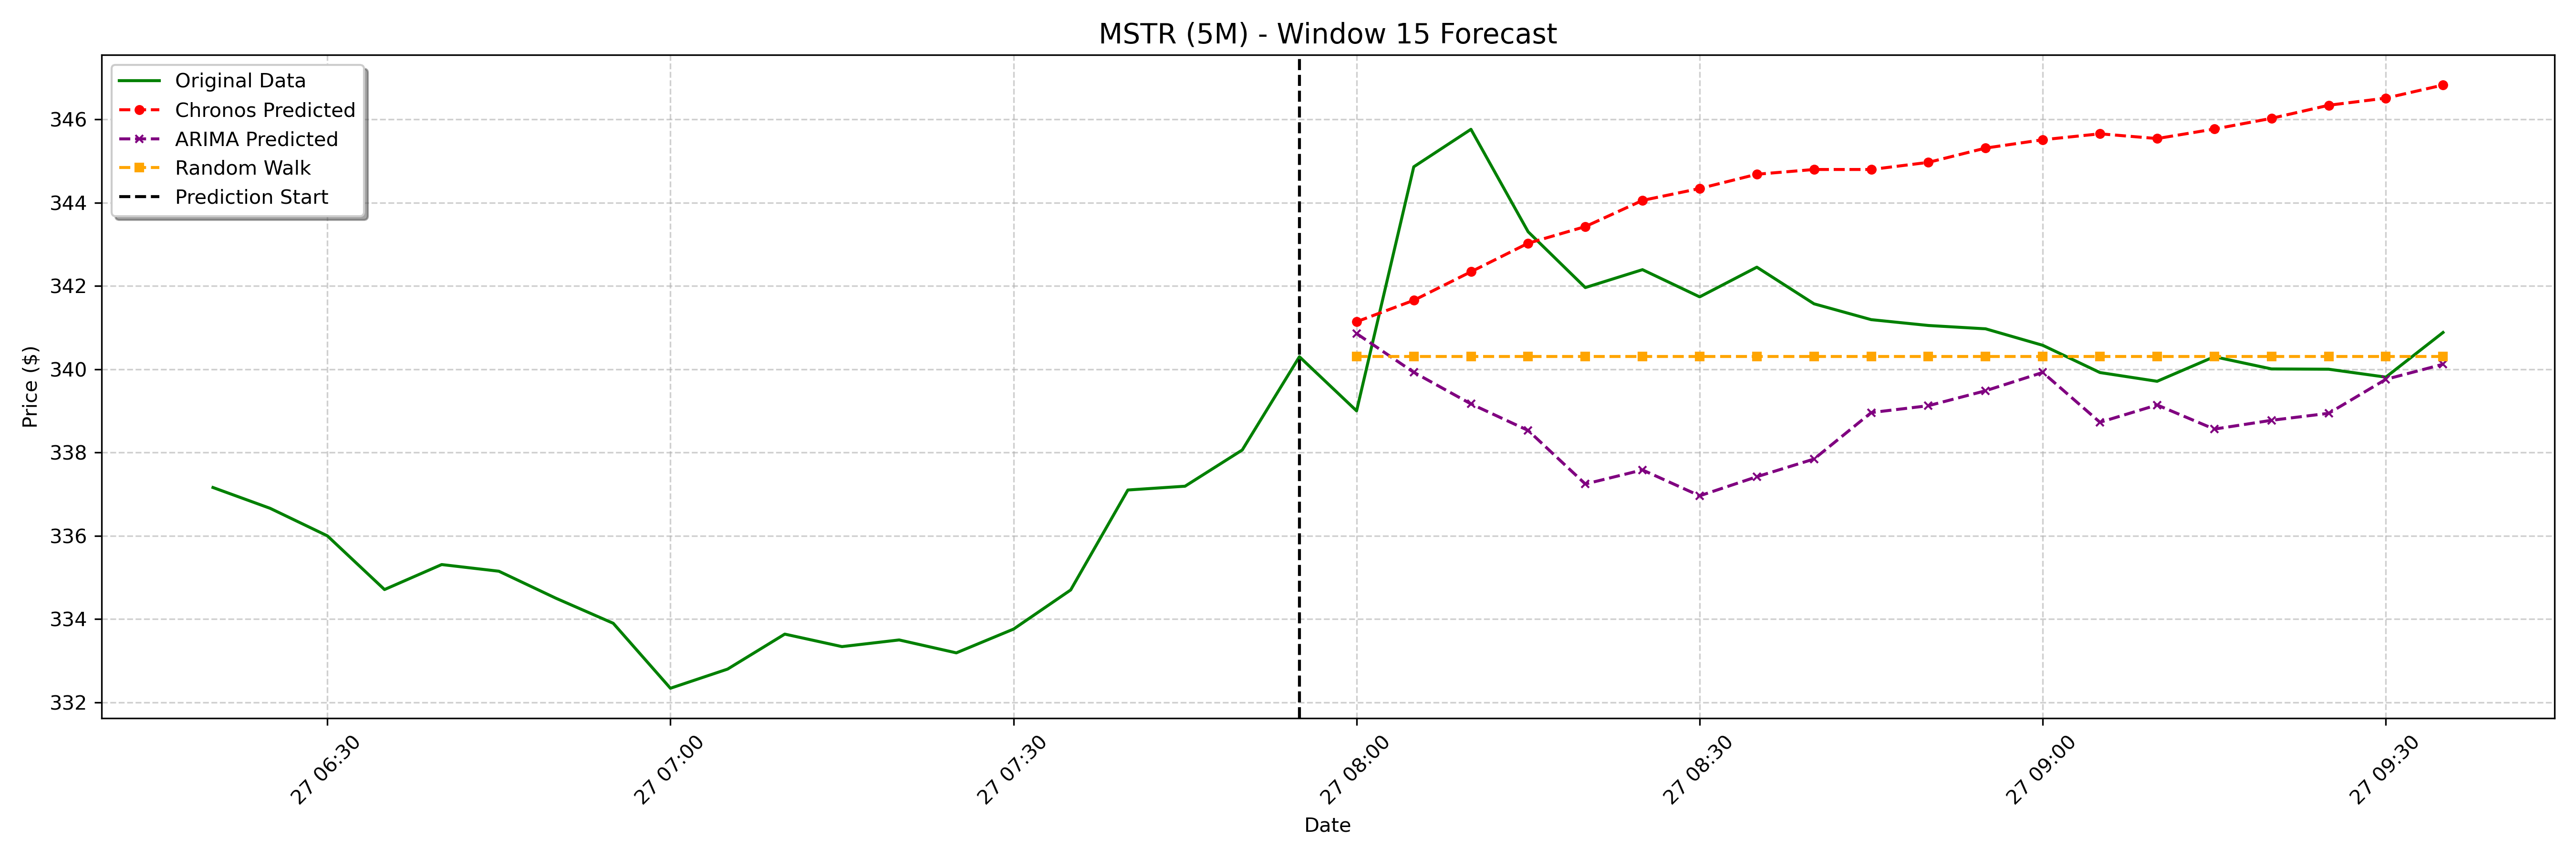

Source data for this figure (header and first rows):
date, actual, chronos_forecast, arima_forecast, random_walk_forecast
2025-01-27 08:00:00-05:00, 339.0, 341.1, 340.9, 340.3
2025-01-27 08:05:00-05:00, 344.9, 341.7, 339.9, 340.3
2025-01-27 08:10:00-05:00, 345.8, 342.3, 339.2, 340.3
2025-01-27 08:15:00-05:00, 343.3, 343, 338.5, 340.3
2025-01-27 08:20:00-05:00, 342, 343.4, 337.2, 340.3
2025-01-27 08:25:00-05:00, 342.4, 344.1, 337.6, 340.3
2025-01-27 08:30:00-05:00, 341.7, 344.3, 337, 340.3
2025-01-27 08:35:00-05:00, 342.4, 344.7, 337.4, 340.3
2025-01-27 08:40:00-05:00, 341.6, 344.8, 337.8, 340.3
2025-01-27 08:45:00-05:00, 341.2, 344.8, 339, 340.3
2025-01-27 08:50:00-05:00, 341.1, 345, 339.1, 340.3
2025-01-27 08:55:00-05:00, 341, 345.3, 339.5, 340.3
2025-01-27 09:00:00-05:00, 340.6, 345.5, 339.9, 340.3
2025-01-27 09:05:00-05:00, 339.9, 345.7, 338.7, 340.3
2025-01-27 09:10:00-05:00, 339.7, 345.5, 339.1, 340.3
2025-01-27 09:15:00-05:00, 340.3, 345.8, 338.6, 340.3
2025-01-27 09:20:00-05:00, 340, 346, 338.8, 340.3
2025-01-27 09:25:00-05:00, 340.0, 346.3, 338.9, 340.3
2025-01-27 09:30:00-05:00, 339.8, 346.5, 339.8, 340.3
2025-01-27 09:35:00-05:00, 340.9, 346.8, 340.1, 340.3
